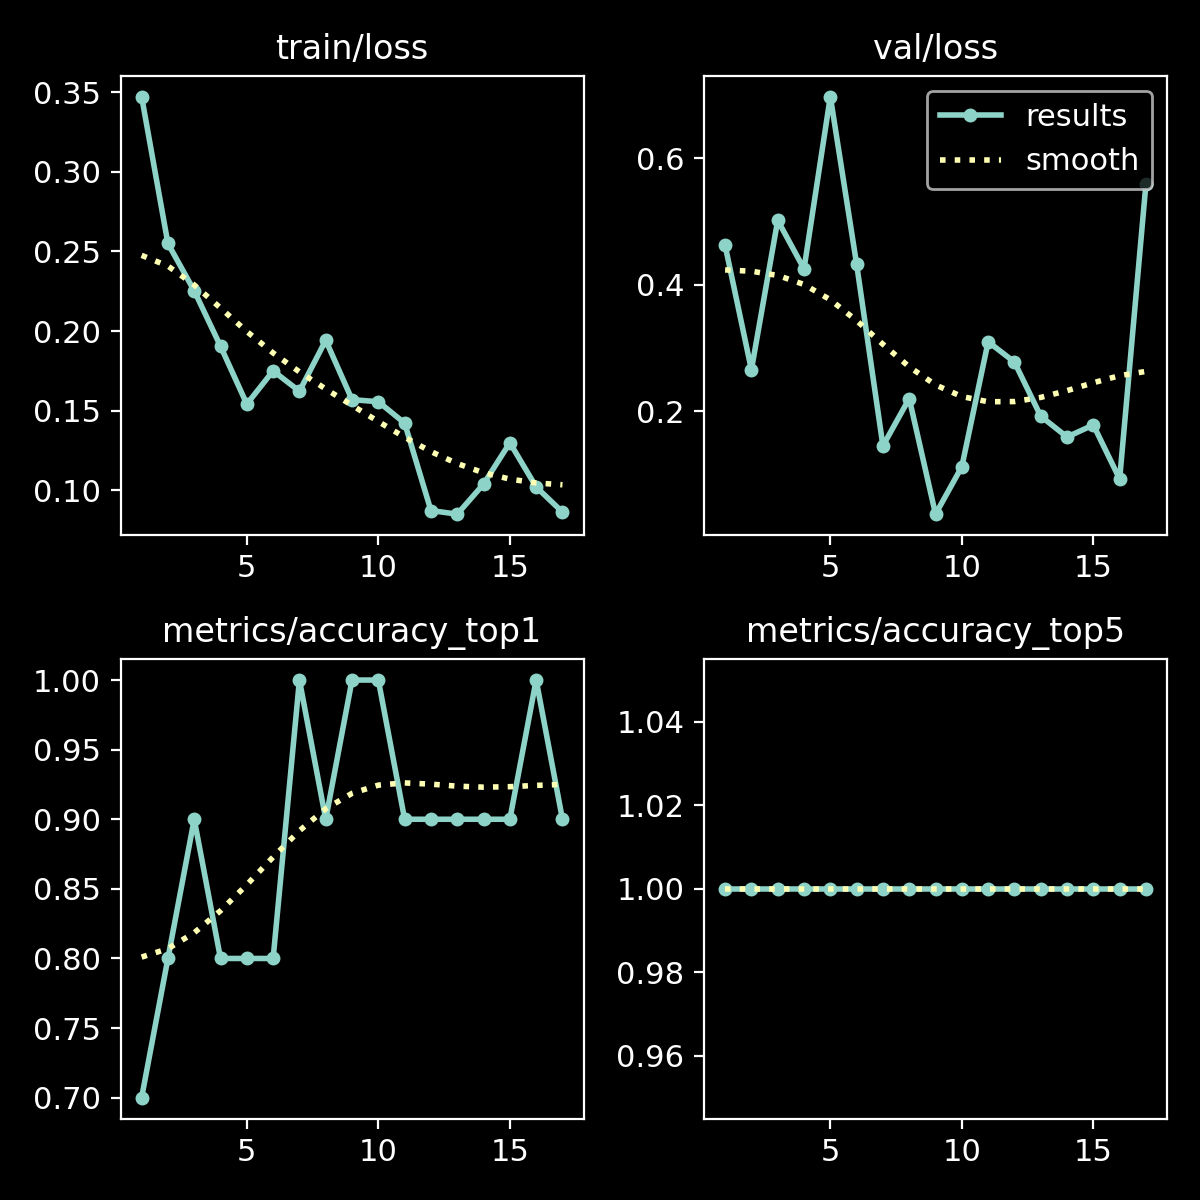

The data file committed next to this chart (first rows):
epoch, time, train/loss, metrics/accuracy_top1, metrics/accuracy_top5, val/loss, lr/pg0, lr/pg1, lr/pg2
1, 119.5, 0.3473, 0.7, 1, 0.4619, 0.07327, 0.00027, 0.00027
2, 236.9, 0.255, 0.8, 1, 0.2654, 0.04555, 0.0005495, 0.0005495
3, 353.5, 0.2253, 0.9, 1, 0.5016, 0.01783, 0.0008268, 0.0008268
4, 474.5, 0.1905, 0.8, 1, 0.4248, 0.0009912, 0.0009912, 0.0009912
5, 593, 0.1541, 0.8, 1, 0.6972, 0.0009844, 0.0009844, 0.0009844
6, 711.8, 0.175, 0.8, 1, 0.4322, 0.0009758, 0.0009758, 0.0009758
7, 830.1, 0.1622, 1, 1, 0.1451, 0.0009652, 0.0009652, 0.0009652
8, 949.1, 0.1942, 0.9, 1, 0.2199, 0.0009529, 0.0009529, 0.0009529
9, 1067, 0.1569, 1, 1, 0.0371, 0.0009388, 0.0009388, 0.0009388
10, 1185, 0.1556, 1, 1, 0.1121, 0.0009229, 0.0009229, 0.0009229
11, 1304, 0.1422, 0.9, 1, 0.3096, 0.0009055, 0.0009055, 0.0009055
12, 1422, 0.08724, 0.9, 1, 0.2775, 0.0008864, 0.0008864, 0.0008864
13, 1540, 0.08496, 0.9, 1, 0.192, 0.0008658, 0.0008658, 0.0008658
14, 1658, 0.1038, 0.9, 1, 0.1591, 0.0008439, 0.0008439, 0.0008439
15, 1776, 0.1298, 0.9, 1, 0.1782, 0.0008205, 0.0008205, 0.0008205
16, 1896, 0.1021, 1, 1, 0.09264, 0.000796, 0.000796, 0.000796
17, 2014, 0.08627, 0.9, 1, 0.5595, 0.0007702, 0.0007702, 0.0007702
